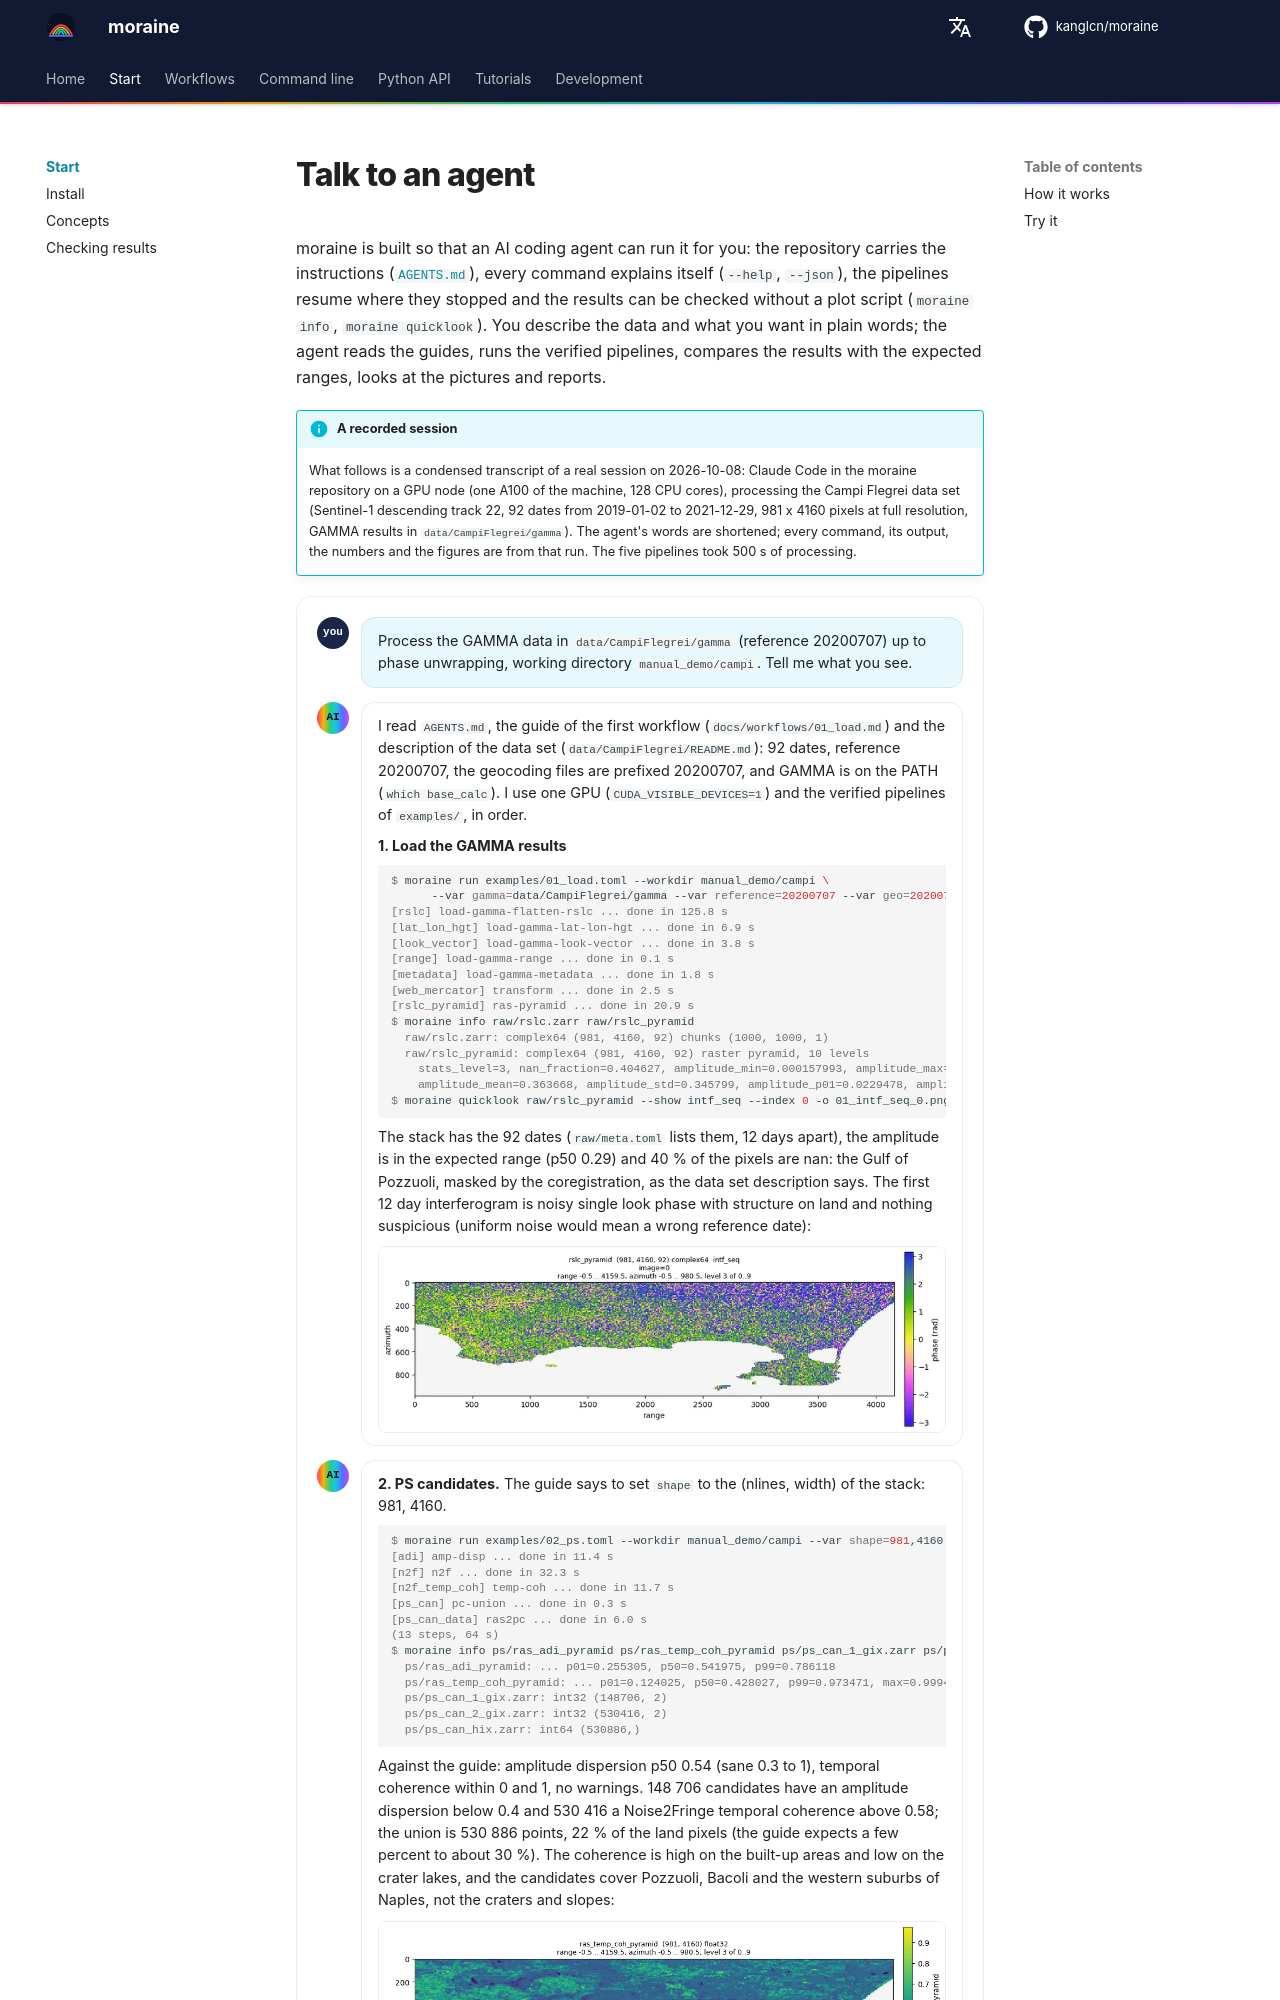

repository: kanglcn/moraine · page: agent/index.html · generator: mkdocs

---
title: Talk to an agent
---

# Talk to an agent

moraine is built so that an AI coding agent can run it for you: the repository carries the instructions
([`AGENTS.md`](../dev/agents.md)), every command explains itself (`--help`, `--json`), the pipelines resume
where they stopped and the results can be checked without a plot script (`moraine info`, `moraine quicklook`).
You describe the data and what you want in plain words; the agent reads the guides, runs the verified
pipelines, compares the results with the expected ranges, looks at the pictures and reports.

!!! info "A recorded session"
    What follows is a condensed transcript of a real session on 2026-10-08: Claude Code in the moraine
    repository on a GPU node (one A100 of the machine, 128 CPU cores), processing the Campi Flegrei data set
    (Sentinel-1 descending track 22, 92 dates from 2019-01-02 to 2021-12-29, 981 x 4160 pixels at full
    resolution, GAMMA results in `data/CampiFlegrei/gamma`). The agent's words are shortened; every command, its
    output, the numbers and the figures are from that run. The five pipelines took 500 s of processing.

<div class="mo-chat mo-transcript" markdown>

<div class="mo-msg mo-msg--user" markdown>
<div class="mo-avatar">you</div>
<div class="mo-bubble" markdown>
Process the GAMMA data in `data/CampiFlegrei/gamma` (reference 20200707) up to phase unwrapping, working
directory `manual_demo/campi`. Tell me what you see.
</div>
</div>

<div class="mo-msg mo-msg--agent" markdown>
<div class="mo-avatar">AI</div>
<div class="mo-bubble" markdown>
I read `AGENTS.md`, the guide of the first workflow (`docs/workflows/01_load.md`) and the description of the data
set (`data/CampiFlegrei/README.md`): 92 dates, reference 20200707, the geocoding files are prefixed 20200707, and
GAMMA is on the PATH (`which base_calc`). I use one GPU (`CUDA_VISIBLE_DEVICES=1`) and the verified pipelines of
`examples/`, in order.

**1. Load the GAMMA results**

```console
$ moraine run examples/01_load.toml --workdir manual_demo/campi \
      --var gamma=data/CampiFlegrei/gamma --var reference=20200707 --var geo=20200707
[rslc] load-gamma-flatten-rslc ... done in 125.8 s
[lat_lon_hgt] load-gamma-lat-lon-hgt ... done in 6.9 s
[look_vector] load-gamma-look-vector ... done in 3.8 s
[range] load-gamma-range ... done in 0.1 s
[metadata] load-gamma-metadata ... done in 1.8 s
[web_mercator] transform ... done in 2.5 s
[rslc_pyramid] ras-pyramid ... done in 20.9 s
$ moraine info raw/rslc.zarr raw/rslc_pyramid
  raw/rslc.zarr: complex64 (981, 4160, 92) chunks (1000, 1000, 1)
  raw/rslc_pyramid: complex64 (981, 4160, 92) raster pyramid, 10 levels
    stats_level=3, nan_fraction=0.404627, amplitude_min=0.000157993, amplitude_max=25.4198,
    amplitude_mean=0.363668, amplitude_std=0.345799, amplitude_p01=0.0229478, amplitude_p50=0.288358, amplitude_p99=1.56296
$ moraine quicklook raw/rslc_pyramid --show intf_seq --index 0 -o 01_intf_seq_0.png
```

The stack has the 92 dates (`raw/meta.toml` lists them, 12 days apart), the amplitude is in the expected range
(p50 0.29) and 40 % of the pixels are nan: the Gulf of Pozzuoli, masked by the coregistration, as the data set
description says. The first 12 day interferogram is noisy single look phase with structure on land and nothing
suspicious (uniform noise would mean a wrong reference date):
